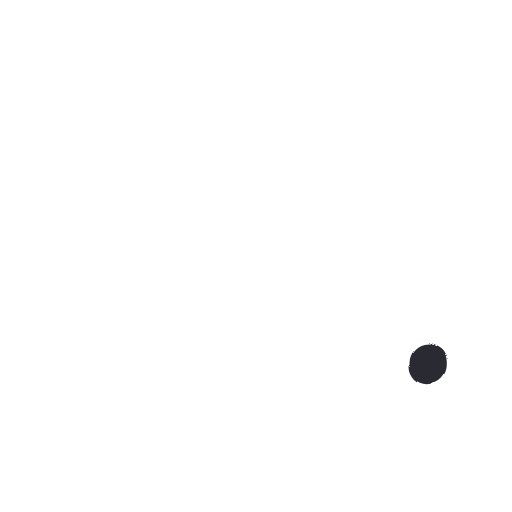
t = 0.00 s
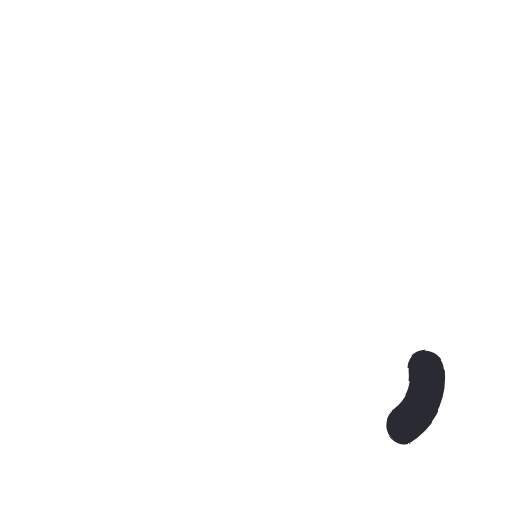
t = 0.14 s
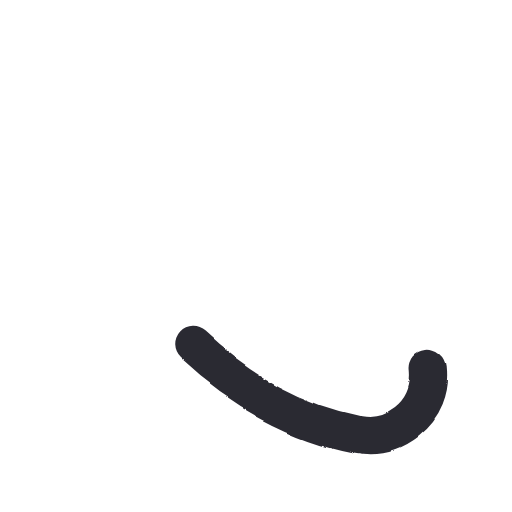
t = 0.28 s
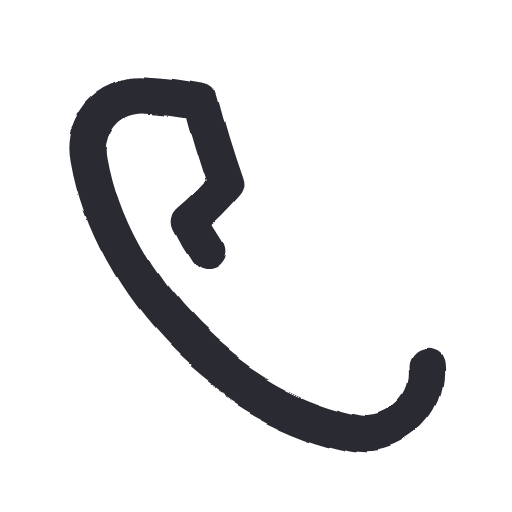
t = 0.41 s
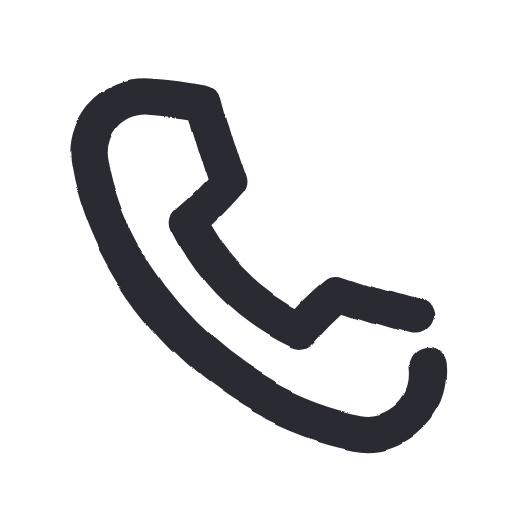
t = 0.55 s
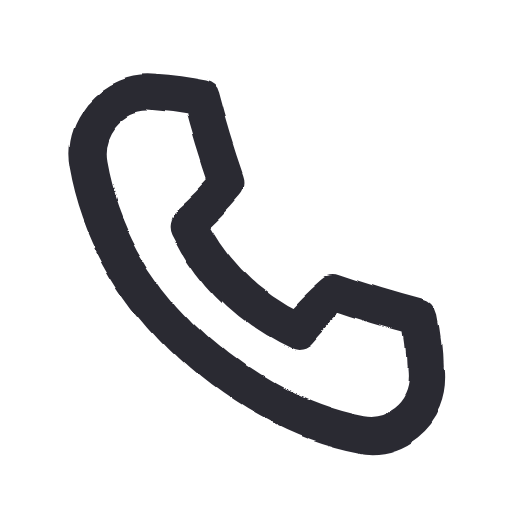
t = 0.70 s

The animated SVG that drew these frames (rendered in a browser with its animation timeline set to each time). Animation: 1 SMIL element (animate=1), 1 CSS @keyframes rule; one cycle of 0.70 s, repeats indefinitely.

<svg xmlns="http://www.w3.org/2000/svg" width="96" height="96" viewBox="0 0 48 48">
  <style>
    path {
      fill: none; stroke: #2b2a33; stroke-width: 3.4;
      stroke-linecap: round; stroke-linejoin: round;
      stroke-dasharray: 1; stroke-dashoffset: 1; visibility: hidden;
      animation-name: draw; animation-timing-function: cubic-bezier(.65,.05,.36,1);
      animation-fill-mode: forwards;
    }
    @keyframes draw {
      from { visibility: visible }
      to { visibility: visible; stroke-dashoffset: 0 }
    }
  </style>
  <filter id="boil" x="-30%" y="-30%" width="160%" height="160%">
    <feTurbulence type="fractalNoise" baseFrequency="0.055" numOctaves="2" seed="1" result="noise">
      <animate attributeName="seed" values="1;2;3;4;5;6" dur="0.55s" repeatCount="indefinite" calcMode="discrete"/>
    </feTurbulence>
    <feDisplacementMap in="SourceGraphic" in2="noise" scale="1.6" xChannelSelector="R" yChannelSelector="G"/>
  </filter>
  <g filter="url(#boil)">
    <rect width="48" height="48" fill="none"/>
    <path pathLength="1" style="animation-duration:0.70s;animation-delay:0.00s" d="M 40 34.5 C 40.2 36.5, 39.5 38.2, 38 39.4 C 36.7 40.4, 35.2 40.8, 33.6 40.5 C 21.5 38.2, 10.5 27.2, 8.4 15.1 C 8.1 13.5, 8.5 12, 9.5 10.7 C 10.7 9.3, 12.4 8.6, 14.3 8.8 C 15.9 8.9, 17.4 9.1, 18.9 9.4 C 19.6 12.1, 20.4 14.7, 21.3 17.3 C 20.2 18.6, 19 19.8, 17.7 20.9 C 19.9 25.4, 23.4 28.9, 28 31.1 C 29.1 29.8, 30.3 28.6, 31.6 27.5 C 34.2 28.4, 36.8 29.2, 39.5 29.9 C 39.8 31.4, 40 33, 40 34.5 Z"/>
  </g>
</svg>
